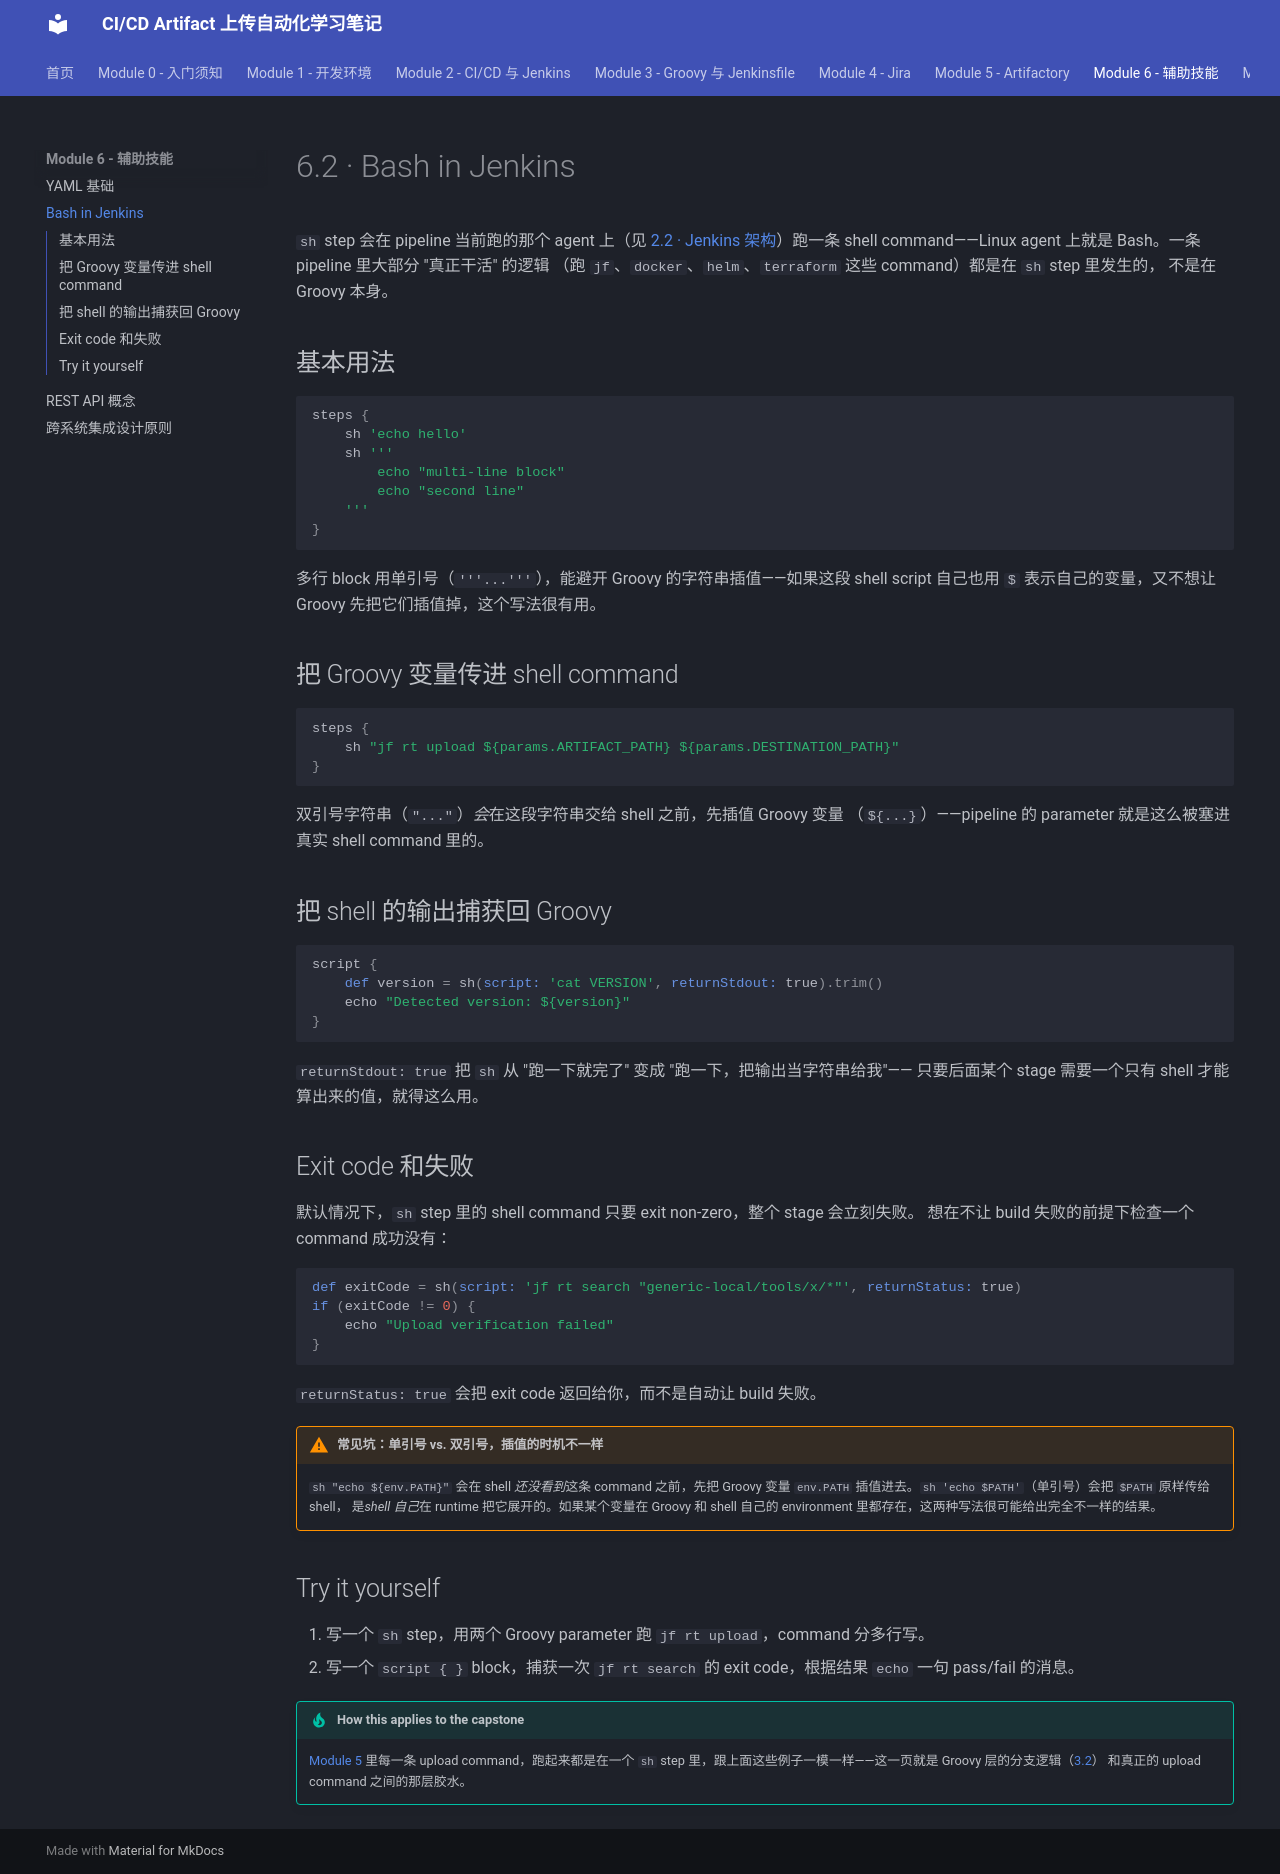

repository: Yichun-Zhang-ZYC/project1-textbook · page: module-6-supporting-skills/6-2-bash-in-jenkins/index.html · generator: mkdocs

# 6.2 · Bash in Jenkins

`sh` step 会在 pipeline 当前跑的那个 agent 上（见
[2.2 · Jenkins 架构](../module-2-cicd-jenkins/2-2-jenkins-architecture.md)）跑一条
shell command——Linux agent 上就是 Bash。一条 pipeline 里大部分 "真正干活" 的逻辑
（跑 `jf`、`docker`、`helm`、`terraform` 这些 command）都是在 `sh` step 里发生的，
不是在 Groovy 本身。

## 基本用法

```groovy
steps {
    sh 'echo hello'
    sh '''
        echo "multi-line block"
        echo "second line"
    '''
}
```

多行 block 用单引号（`'''...'''`），能避开 Groovy 的字符串插值——如果这段 shell script
自己也用 `$` 表示自己的变量，又不想让 Groovy 先把它们插值掉，这个写法很有用。

## 把 Groovy 变量传进 shell command

```groovy
steps {
    sh "jf rt upload ${params.ARTIFACT_PATH} ${params.DESTINATION_PATH}"
}
```

双引号字符串（`"..."`）*会*在这段字符串交给 shell 之前，先插值 Groovy 变量
（`${...}`）——pipeline 的 parameter 就是这么被塞进真实 shell command 里的。

## 把 shell 的输出捕获回 Groovy

```groovy
script {
    def version = sh(script: 'cat VERSION', returnStdout: true).trim()
    echo "Detected version: ${version}"
}
```

`returnStdout: true` 把 `sh` 从 "跑一下就完了" 变成 "跑一下，把输出当字符串给我"——
只要后面某个 stage 需要一个只有 shell 才能算出来的值，就得这么用。

## Exit code 和失败

默认情况下，`sh` step 里的 shell command 只要 exit non-zero，整个 stage 会立刻失败。
想在不让 build 失败的前提下检查一个 command 成功没有：

```groovy
def exitCode = sh(script: 'jf rt search "generic-local/tools/x/*"', returnStatus: true)
if (exitCode != 0) {
    echo "Upload verification failed"
}
```

`returnStatus: true` 会把 exit code 返回给你，而不是自动让 build 失败。

!!! warning "常见坑：单引号 vs. 双引号，插值的时机不一样"
    `sh "echo ${env.PATH}"` 会在 shell *还没看到*这条 command 之前，先把 Groovy 变量
    `env.PATH` 插值进去。`sh 'echo $PATH'`（单引号）会把 `$PATH` 原样传给 shell，
    是*shell 自己*在 runtime 把它展开的。如果某个变量在 Groovy 和 shell 自己的
    environment 里都存在，这两种写法很可能给出完全不一样的结果。

## Try it yourself

1. 写一个 `sh` step，用两个 Groovy parameter 跑 `jf rt upload`，command 分多行写。
2. 写一个 `script { }` block，捕获一次 `jf rt search` 的 exit code，根据结果
   `echo` 一句 pass/fail 的消息。

!!! tip "How this applies to the capstone"
    [Module 5](../module-5-artifactory/5-1-repository-types.md) 里每一条 upload
    command，跑起来都是在一个 `sh` step 里，跟上面这些例子一模一样——这一页就是
    Groovy 层的分支逻辑（[3.2](../module-3-groovy-jenkinsfile/3-2-script-blocks.md)）
    和真正的 upload command 之间的那层胶水。
